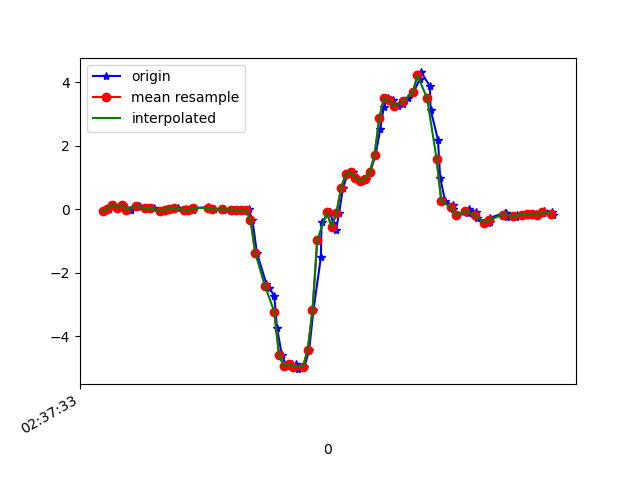

The file beside this chart, header and first rows:
1617849453421, 545097039548302, -0.04817758, -0.1801274, 0.03430544
1617849453447, 545097058600078, 0.009244, -0.05673, -0.002346
1617849453466, 545097077627038, 0.1497, 0.1742, -0.0109
1617849453499, 545097096653998, 0.05567, -0.06162, -0.006012
1617849453506, 545097115705774, 0.1326, 0.2438, -0.04633
1617849453536, 545097134710990, -0.00786, -0.04207, -0.01212
1617849453539, 545097153760686, -0.02374, -0.08605, -0.039
1617849453573, 545097172785582, 0.107, 0.2438, -0.05366
1617849453576, 545097191835278, 0.074, -0.2009, -0.003568
1617849453605, 545097210860174, 0.03123, -0.1459, -0.03533
1617849453623, 545097229909870, 0.05567, 0.1839, -0.06465
1617849453637, 545097248881582, 0.03857, -0.119, 0.004984
1617849453666, 545097267927822, -0.06406, -0.1166, -0.03167
1617849453669, 545097286949230, -0.05184, 0.2609, -0.04144
1617849453692, 545097305995438, -0.01763, -0.00542, 0.02453
1617849453717, 545097325016878, 0.02146, -0.1691, -0.03411
1617849453735, 545097344005166, 0.05078, 0.3745, -0.0671
1617849453771, 545097363049678, 0.008022, -0.06528, -0.01456
1617849453773, 545097382069326, -0.04451, -0.06528, -0.04389
1617849453799, 545097401113806, -0.0323, -0.1239, -0.05366
1617849453803, 545097420133518, 0.03612, 0.06544, -0.0671
1617849453861, 545097439158190, 0.06544, 0.08621, -0.05244
1617849453863, 545097458177006, 0.03612, 0.052, -0.06343
1617849453866, 545097477220654, 0.01657, 0.03856, -0.07076
1617849453887, 545097496239406, -0.001752, 0.03123, -0.07809
1617849453924, 545097515283054, -0.009082, 0.009241, -0.0561
1617849453927, 545097534326638, 6.916197E-4, -0.001755, -0.04144
1617849453961, 545097553333358, -0.009082, -5.330797E-4, -0.05122
1617849453962, 545097572376558, -0.009082, 0.004354, -0.06465
1617849453984, 545097591394926, -0.01763, -5.330797E-4, -0.05855
1617849454001, 545097610438062, -0.03352, -0.01519, -0.039
1617849454021, 545097629456494, -0.02008, -0.02863, -0.02556
1617849454032, 545097648498350, 0.001913, -0.05429, 0.02087
1617849454048, 545097667516654, -0.3341, -0.152, 0.1772
1617849454067, 545097686559790, -1.373, -0.4452, 0.4619
1617849454106, 545097705578094, -2.341, -1.092, 0.8895
1617849454118, 545097724621230, -2.471, -1.715, 1.431
1617849454140, 545097743759205, -2.732, -2.367, 1.891
1617849454151, 545097762802469, -3.735, -3.292, 2.11
1617849454172, 545097781820965, -4.61, -4.225, 2.114
1617849454191, 545097800839397, -4.94, -4.88, 1.906
1617849454216, 545097819882661, -4.889, -5.28, 1.542
1617849454232, 545097838901157, -4.891, -5.524, 1.114
1617849454239, 545097857947429, -5.041, -5.689, 0.6281
1617849454266, 545097876965925, -4.974, -5.705, 0.1504
1617849454286, 545097896009317, -4.432, -5.473, -0.2626
1617849454304, 545097915027813, -3.184, -4.957, -0.5766
1617849454335, 545097934046437, -1.52, -4.321, -0.7439
1617849454338, 545097953089701, -0.4123, -3.701, -0.8527
1617849454374, 545097972108325, -0.09583, -3.127, -0.8783
1617849454387, 545097991151653, -0.4477, -2.56, -0.8759
1617849454399, 545098010170149, -0.6566, -1.946, -0.7891
1617849454411, 545098029213477, -0.1325, -1.247, -0.6486
1617849454428, 545098048226469, 0.6714, -0.5711, -0.4837
1617849454447, 545098067269669, 1.116, 0.02146, -0.2895
1617849454469, 545098086288165, 1.165, 0.5712, -0.09886
1617849454485, 545098105331365, 0.9952, 1.023, 0.0453
1617849454506, 545098124349733, 0.895, 1.368, 0.1638
1617849454524, 545098143393061, 0.9634, 1.775, 0.2591
1617849454542, 545098162384933, 1.175, 2.148, 0.2725
1617849454564, 545098181402789, 1.699, 2.579, 0.2481
... 39 more rows
